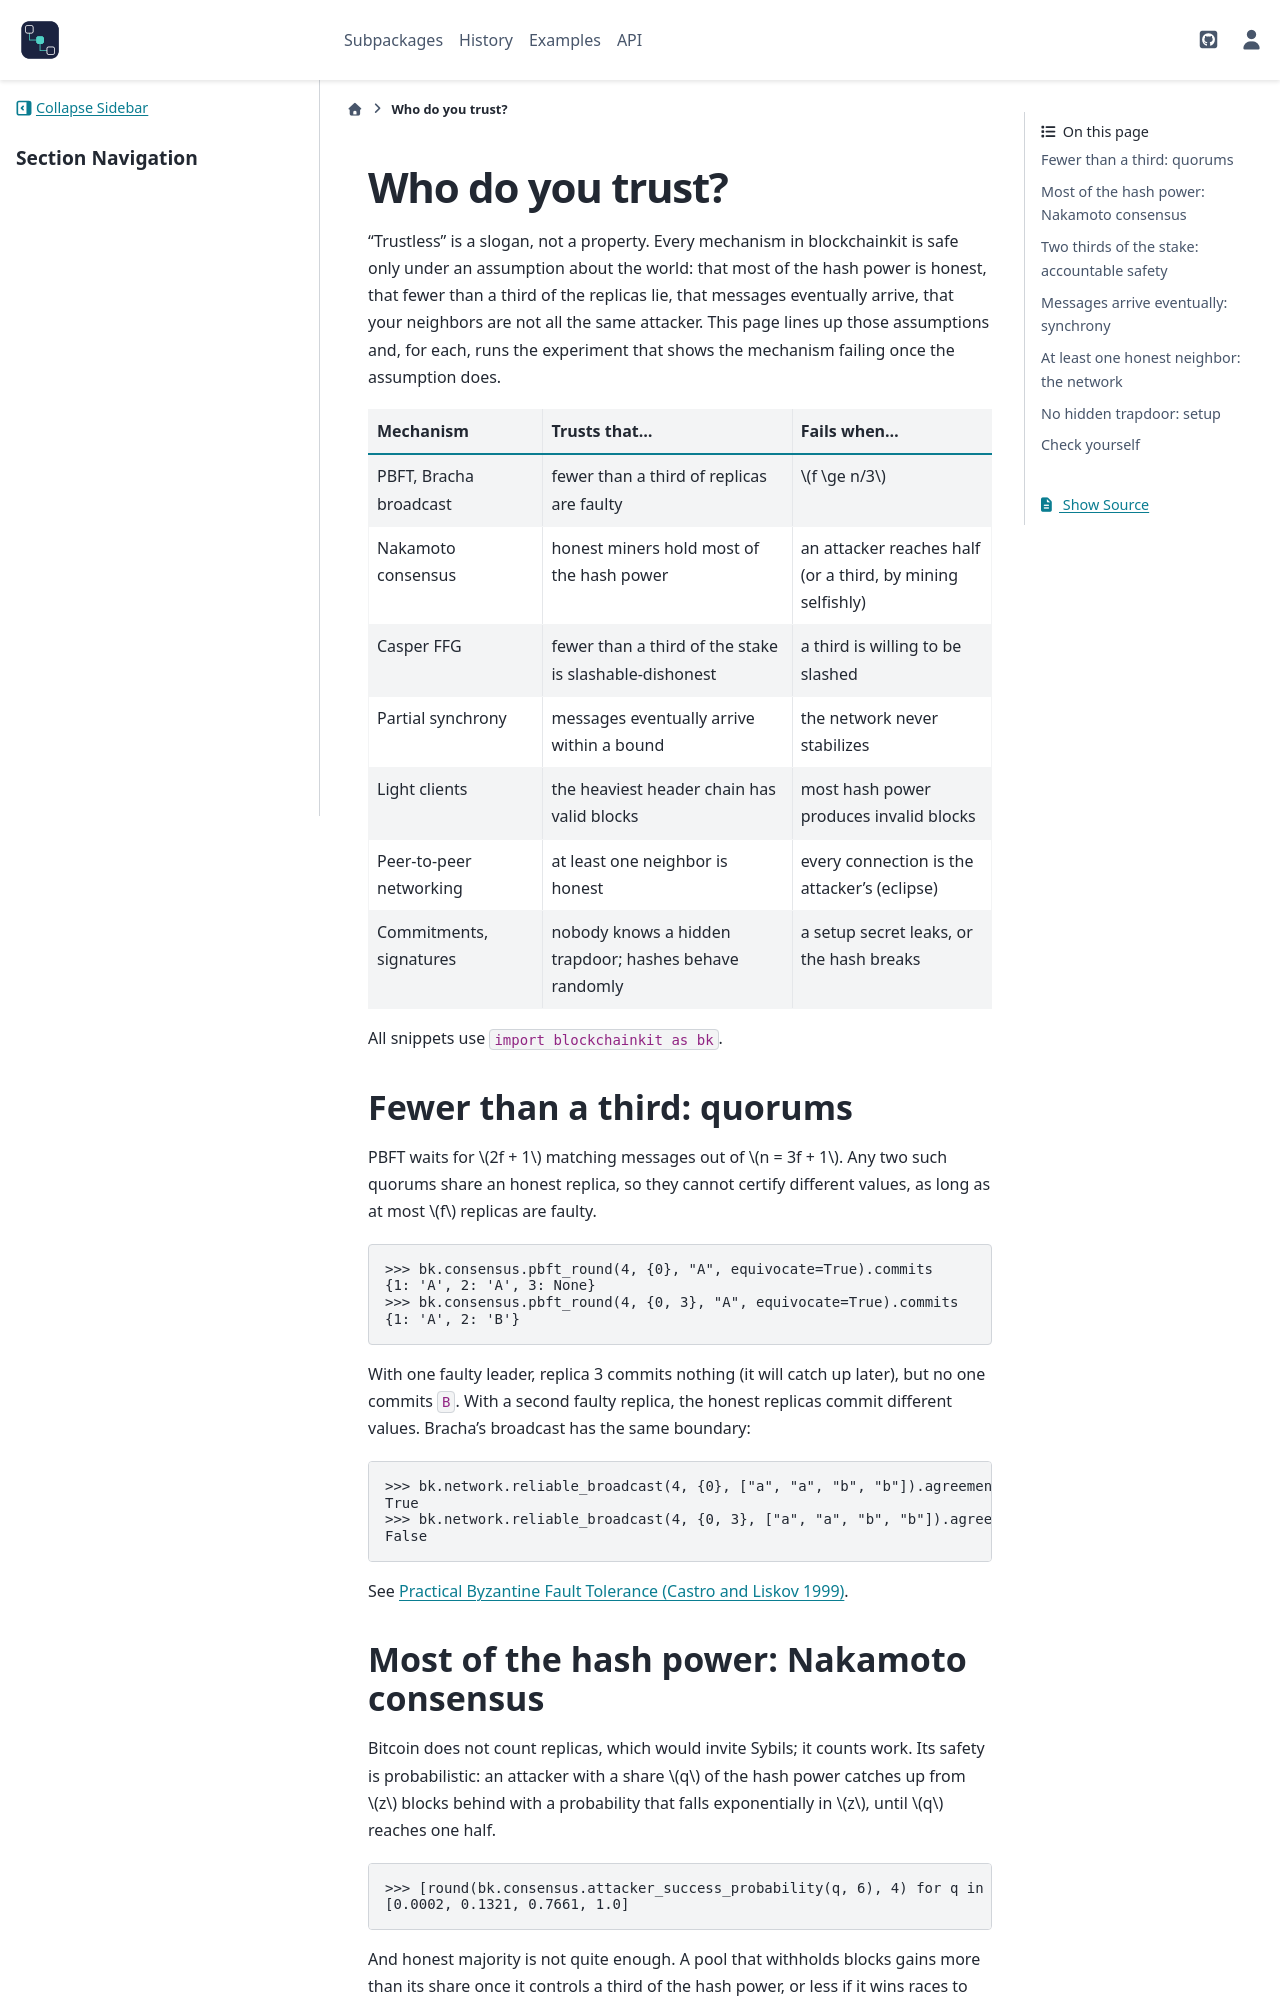

repository: cpoli/blockchainkit · page: tutorials/who_do_you_trust.html · generator: sphinx

Who do you trust?
=================

"Trustless" is a slogan, not a property. Every mechanism in blockchainkit is
safe only under an assumption about the world: that most of the hash power is
honest, that fewer than a third of the replicas lie, that messages eventually
arrive, that your neighbors are not all the same attacker. This page lines up
those assumptions and, for each, runs the experiment that shows the mechanism
failing once the assumption does.

.. list-table::
   :header-rows: 1
   :widths: 28 40 32

   * - Mechanism
     - Trusts that...
     - Fails when...
   * - PBFT, Bracha broadcast
     - fewer than a third of replicas are faulty
     - :math:`f \ge n/3`
   * - Nakamoto consensus
     - honest miners hold most of the hash power
     - an attacker reaches half (or a third, by mining selfishly)
   * - Casper FFG
     - fewer than a third of the stake is slashable-dishonest
     - a third is willing to be slashed
   * - Partial synchrony
     - messages eventually arrive within a bound
     - the network never stabilizes
   * - Light clients
     - the heaviest header chain has valid blocks
     - most hash power produces invalid blocks
   * - Peer-to-peer networking
     - at least one neighbor is honest
     - every connection is the attacker's (eclipse)
   * - Commitments, signatures
     - nobody knows a hidden trapdoor; hashes behave randomly
     - a setup secret leaks, or the hash breaks

All snippets use ``import blockchainkit as bk``.

Fewer than a third: quorums
---------------------------

PBFT waits for :math:`2f + 1` matching messages out of :math:`n = 3f + 1`. Any two
such quorums share an honest replica, so they cannot certify different
values, as long as at most :math:`f` replicas are faulty.

.. doctest::

   >>> bk.consensus.pbft_round(4, {0}, "A", equivocate=True).commits
   {1: 'A', 2: 'A', 3: None}
   >>> bk.consensus.pbft_round(4, {0, 3}, "A", equivocate=True).commits
   {1: 'A', 2: 'B'}

With one faulty leader, replica 3 commits nothing (it will catch up later), but
no one commits ``B``. With a second faulty replica, the honest replicas commit
different values. Bracha's broadcast has the same boundary:

.. doctest::

   >>> bk.network.reliable_broadcast(4, {0}, ["a", "a", "b", "b"]).agreement
   True
   >>> bk.network.reliable_broadcast(4, {0, 3}, ["a", "a", "b", "b"]).agreement
   False

See :doc:`/api/gallery/consensus/agreement/plot_05_pbft`.
